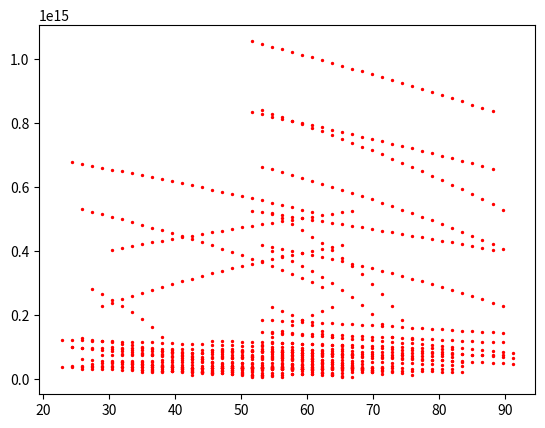

Recreate this plot in Python.
import math
import numpy as np
import matplotlib.pyplot as plt
from scipy.linalg import eigh
#np.seterr(divide='ignore', invalid='ignore')
#Введём необходимые переменные
C_11A=8.1*10**15
C_12A=8.1*10**15
C_21A=8.1*10**15
C_22A=8.1*10**15
C_44A=8.1*10**15
C_11B=0.148*10**15
C_12B=0.148*10**15
C_21B=0.148*10**15
C_22B=0.148*10**15
C_44B=0.148*10**15
c=3*10**8
a11=1
a12=0
a13=0
a21=0
a22=1
a23=0
a31=0
a32=0
a33=1
r_0=[0.01, 0, 0]
a=0.05
rho_a=7780
rho_b=1142

#Зададим базис прямой решётки
a1=[a11,a12,a13]
a2=[a21,a22,a23]
a3=[a31,a32,a33]

#Найдём объём элементарной ячейки
V=a11*(a22*a33-a23*a32)+a12*(a23*a31-a21*a33)+a13*(a21*a32-a22*a31)

#Найдём базис обратной решётки
b1=[2*math.pi*(a22*a33-a23*a32)/V, 2*math.pi*(a23*a31-a21*a33)/V, 2*math.pi*(a21*a32-a22*a31)/V]
b2=[2*math.pi*(a32*a13-a33*a12)/V, 2*math.pi*(a31*a13-a33*a11)/V, 2*math.pi*(a31*a12-a32*a11)/V]
b3=[2*math.pi*(a12*a23-a13*a22)/V, 2*math.pi*(a11*a23-a13*a21)/V, 2*math.pi*(a11*a22-a12*a21)/V]

#Найдём длины базисных векторов обратной решётки
b1_length=(b1[0]**2+b1[1]**2+b1[2]**2)**0.5
b2_length=(b2[0]**2+b2[1]**2+b2[2]**2)**0.5
b3_length=(b3[0]**2+b3[1]**2+b3[2]**2)**0.5

#Найдём длину r_0
r0_lenght=(r_0[0]**2+r_0[1]**2+r_0[2]**2)**0.5

#Создадим массивы, в которые будем добавлять вектора Блоха К, вектора G' и вектора G''
K=np.zeros((15625,3))
G_1=np.zeros((15625,3))
d=0
for i in range(1,26):
  for j in range(1,26):
    for w in range(1,26):
      K[d][0]=(2*math.pi/(a11**2+a12**2+a13**2)**0.5)/26*i
      K[d][1]=(2*math.pi/(a21**2+a22**2+a23**2)**0.5)/26*j
      K[d][2]=(2*math.pi/(a31**2+a32**2+a33**2)**0.5)/26*w
      G_1[d][0]=(b1_length)/26*i
      G_1[d][1]=(b2_length)/26*j
      G_1[d][2]=(b3_length)/26*w
      d=d+1

#Определим гамма-функцию Эйлера
def eiler(n):
  e=1
  for i in range(1,n):
    e=e*i
  return e

#Определим функцию Бесселя первого порядка
def J1(x):
  J=0
  for m in range(0,6):
    J=J+((-1)**m)/(eiler(m+1)*eiler(m+2))*(x/2)**(2*m+1)
  return J

#Создадим массив заполненный векторами G'' для частного случая квадратной решётки со стороной a и массив заполненный плотностями. Также массив содержащий вектора G. И массив с C_ijkl
G_11=np.zeros((15625,3))
rho_11=np.zeros((1,15625))
C_11=np.zeros((1,15625))
C_12=np.zeros((1,15625))
C_21=np.zeros((1,15625))
C_22=np.zeros((1,15625))
C_44=np.zeros((1,15625))
G=np.zeros((15625,3))
d=0

#Рисуем график
plt.figure()

for x in range(-62,63):
  for y in range(-62,63):
    G_11[d][0]=(2*math.pi/a)*x
    G_11[d][1]=(2*math.pi/a)*y
    G_11[d][2]=(2*math.pi/a)*0
    rho_11[0][d]=(rho_a-rho_b)*2*(math.pi*r0_lenght**2/a)*J1(G_11[d][0]*r_0[0]+G_11[d][1]*r_0[1])/(G_11[d][0]*r_0[0]+G_11[d][1]*r_0[1])
    C_11[0][d]=(C_11A-C_11B)*2*(math.pi*r0_lenght**2/a)*J1(G_11[d][0]*r_0[0]+G_11[d][1]*r_0[1])/(G_11[d][0]*r_0[0]+G_11[d][1]*r_0[1])
    C_12[0][d]=(C_12A-C_12B)*2*(math.pi*r0_lenght**2/a)*J1(G_11[d][0]*r_0[0]+G_11[d][1]*r_0[1])/(G_11[d][0]*r_0[0]+G_11[d][1]*r_0[1])
    C_21[0][d]=(C_21A-C_21B)*2*(math.pi*r0_lenght**2/a)*J1(G_11[d][0]*r_0[0]+G_11[d][1]*r_0[1])/(G_11[d][0]*r_0[0]+G_11[d][1]*r_0[1])
    C_22[0][d]=(C_22A-C_22B)*2*(math.pi*r0_lenght**2/a)*J1(G_11[d][0]*r_0[0]+G_11[d][1]*r_0[1])/(G_11[d][0]*r_0[0]+G_11[d][1]*r_0[1])
    C_44[0][d]=(C_44A-C_44B)*2*(math.pi*r0_lenght**2/a)*J1(G_11[d][0]*r_0[0]+G_11[d][1]*r_0[1])/(G_11[d][0]*r_0[0]+G_11[d][1]*r_0[1])
    G[d][0]=G_11[d][0]+G_1[d][0]
    G[d][1]=G_11[d][1]+G_1[d][1]
    G[d][2]=G_11[d][2]+G_1[d][2]
    d=d+1

#Создадим матрицы A и B и решим соответствующие уравнение
omega_solve=np.zeros((1,1000000))
k_solve=np.zeros((1,1000000))
d=0
for i in range (0,15625):
  B_11=rho_11[0][i]
  B_22=rho_11[0][i]
  B_33=rho_11[0][i]
  A_11=C_11[0][d]*(G[i][0]+K[i][0])*(G_1[i][0]+K[i][0])+C_44[0][d]*(G[i][1]+K[i][1])*(G_1[i][1]+K[i][1])
  A_12=C_12[0][d]*(G[i][0]+K[i][0])*(G_1[i][1]+K[i][1])+C_44[0][d]*(G_1[i][0]+K[i][0])*(G[i][1]+K[i][1])
  A_21=C_12[0][d]*(G_1[i][0]+K[i][0])*(G[i][1]+K[i][1])+C_44[0][d]*(G_1[i][1]+K[i][1])*(G[i][0]+K[i][0])
  A_22=C_11[0][d]*(G[i][1]+K[i][1])*(G_1[i][1]+K[i][1])+C_44[0][d]*(G[i][0]+K[i][0])*(G_1[i][0]+K[i][0])
  A_33=C_44[0][d]*((G[i][0]+K[i][0])*(G_1[i][0]+K[i][0])+(G[i][1]+K[i][1])*(G_1[i][1]+K[i][1]))
  B=[[B_11, 0, 0], [0, B_22, 0], [0, 0, B_33]]
  A=[[A_11, A_12, 0], [A_21, A_22, 0], [0, 0, A_33]]
  k=K[i][0]*b1_length+K[i][1]*b2_length+K[i][2]*b3_length
  if np.linalg.det(B)>0:
      eigvals = eigh(A,B,eigvals_only=True)
      b = [x ** 0.5 for x in eigvals]
      plt.scatter([k]*len(eigvals),b,s=2,c='red')

#Нанесём точки на график
plt.show()
